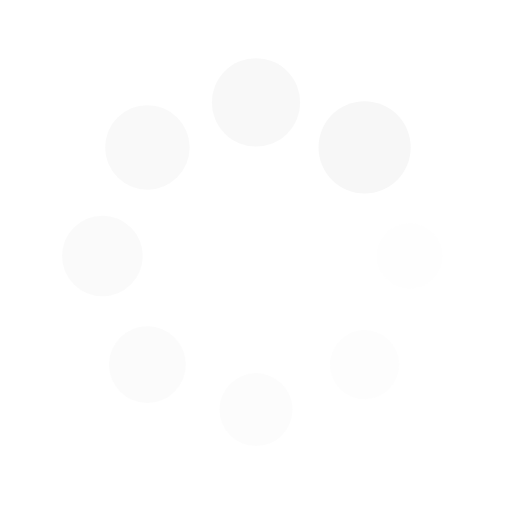
t = 0.00 s
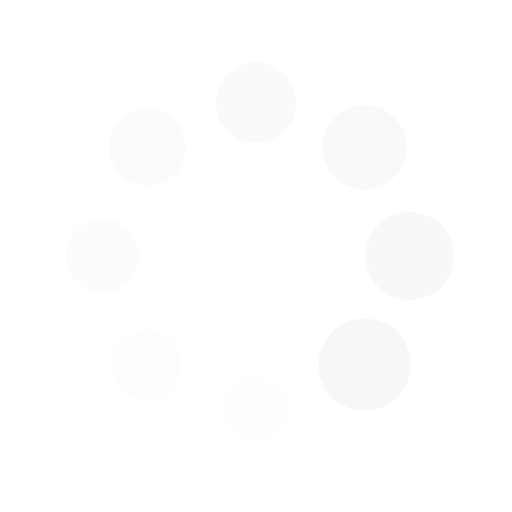
t = 0.25 s
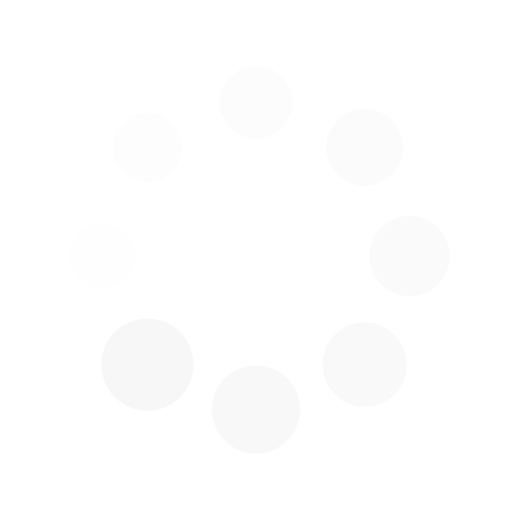
t = 0.50 s
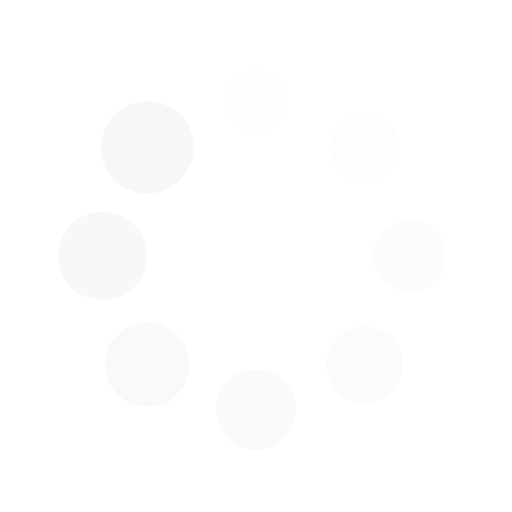
t = 0.75 s

The animated SVG that drew these frames (rendered in a browser with its animation timeline set to each time). Animation: 16 SMIL elements (animate=8,animateTransform=8); one cycle of 1.00 s, repeats indefinitely.

<svg xmlns="http://www.w3.org/2000/svg" viewBox="0 0 100 100" preserveAspectRatio="xMidYMid" width="200" height="200" style="shape-rendering: auto; display: block; background: rgb(255, 255, 255);" xmlns:xlink="http://www.w3.org/1999/xlink"><g><g transform="translate(80,50)">
<g transform="rotate(0)">
<circle fill-opacity="1" fill="#f7f7f7" r="6" cy="0" cx="0">
  <animateTransform repeatCount="indefinite" dur="1s" keyTimes="0;1" values="1.5 1.5;1 1" begin="-0.875s" type="scale" attributeName="transform"></animateTransform>
  <animate begin="-0.875s" values="1;0" repeatCount="indefinite" dur="1s" keyTimes="0;1" attributeName="fill-opacity"></animate>
</circle>
</g>
</g><g transform="translate(71.21320343559643,71.21320343559643)">
<g transform="rotate(45)">
<circle fill-opacity="0.875" fill="#f7f7f7" r="6" cy="0" cx="0">
  <animateTransform repeatCount="indefinite" dur="1s" keyTimes="0;1" values="1.5 1.5;1 1" begin="-0.75s" type="scale" attributeName="transform"></animateTransform>
  <animate begin="-0.75s" values="1;0" repeatCount="indefinite" dur="1s" keyTimes="0;1" attributeName="fill-opacity"></animate>
</circle>
</g>
</g><g transform="translate(50,80)">
<g transform="rotate(90)">
<circle fill-opacity="0.75" fill="#f7f7f7" r="6" cy="0" cx="0">
  <animateTransform repeatCount="indefinite" dur="1s" keyTimes="0;1" values="1.5 1.5;1 1" begin="-0.625s" type="scale" attributeName="transform"></animateTransform>
  <animate begin="-0.625s" values="1;0" repeatCount="indefinite" dur="1s" keyTimes="0;1" attributeName="fill-opacity"></animate>
</circle>
</g>
</g><g transform="translate(28.786796564403577,71.21320343559643)">
<g transform="rotate(135)">
<circle fill-opacity="0.625" fill="#f7f7f7" r="6" cy="0" cx="0">
  <animateTransform repeatCount="indefinite" dur="1s" keyTimes="0;1" values="1.5 1.5;1 1" begin="-0.5s" type="scale" attributeName="transform"></animateTransform>
  <animate begin="-0.5s" values="1;0" repeatCount="indefinite" dur="1s" keyTimes="0;1" attributeName="fill-opacity"></animate>
</circle>
</g>
</g><g transform="translate(20,50.00000000000001)">
<g transform="rotate(180)">
<circle fill-opacity="0.5" fill="#f7f7f7" r="6" cy="0" cx="0">
  <animateTransform repeatCount="indefinite" dur="1s" keyTimes="0;1" values="1.5 1.5;1 1" begin="-0.375s" type="scale" attributeName="transform"></animateTransform>
  <animate begin="-0.375s" values="1;0" repeatCount="indefinite" dur="1s" keyTimes="0;1" attributeName="fill-opacity"></animate>
</circle>
</g>
</g><g transform="translate(28.78679656440357,28.786796564403577)">
<g transform="rotate(225)">
<circle fill-opacity="0.375" fill="#f7f7f7" r="6" cy="0" cx="0">
  <animateTransform repeatCount="indefinite" dur="1s" keyTimes="0;1" values="1.5 1.5;1 1" begin="-0.25s" type="scale" attributeName="transform"></animateTransform>
  <animate begin="-0.25s" values="1;0" repeatCount="indefinite" dur="1s" keyTimes="0;1" attributeName="fill-opacity"></animate>
</circle>
</g>
</g><g transform="translate(49.99999999999999,20)">
<g transform="rotate(270)">
<circle fill-opacity="0.25" fill="#f7f7f7" r="6" cy="0" cx="0">
  <animateTransform repeatCount="indefinite" dur="1s" keyTimes="0;1" values="1.5 1.5;1 1" begin="-0.125s" type="scale" attributeName="transform"></animateTransform>
  <animate begin="-0.125s" values="1;0" repeatCount="indefinite" dur="1s" keyTimes="0;1" attributeName="fill-opacity"></animate>
</circle>
</g>
</g><g transform="translate(71.21320343559643,28.78679656440357)">
<g transform="rotate(315)">
<circle fill-opacity="0.125" fill="#f7f7f7" r="6" cy="0" cx="0">
  <animateTransform repeatCount="indefinite" dur="1s" keyTimes="0;1" values="1.5 1.5;1 1" begin="0s" type="scale" attributeName="transform"></animateTransform>
  <animate begin="0s" values="1;0" repeatCount="indefinite" dur="1s" keyTimes="0;1" attributeName="fill-opacity"></animate>
</circle>
</g>
</g><g></g></g><!-- [ldio] generated by https://loading.io --></svg>